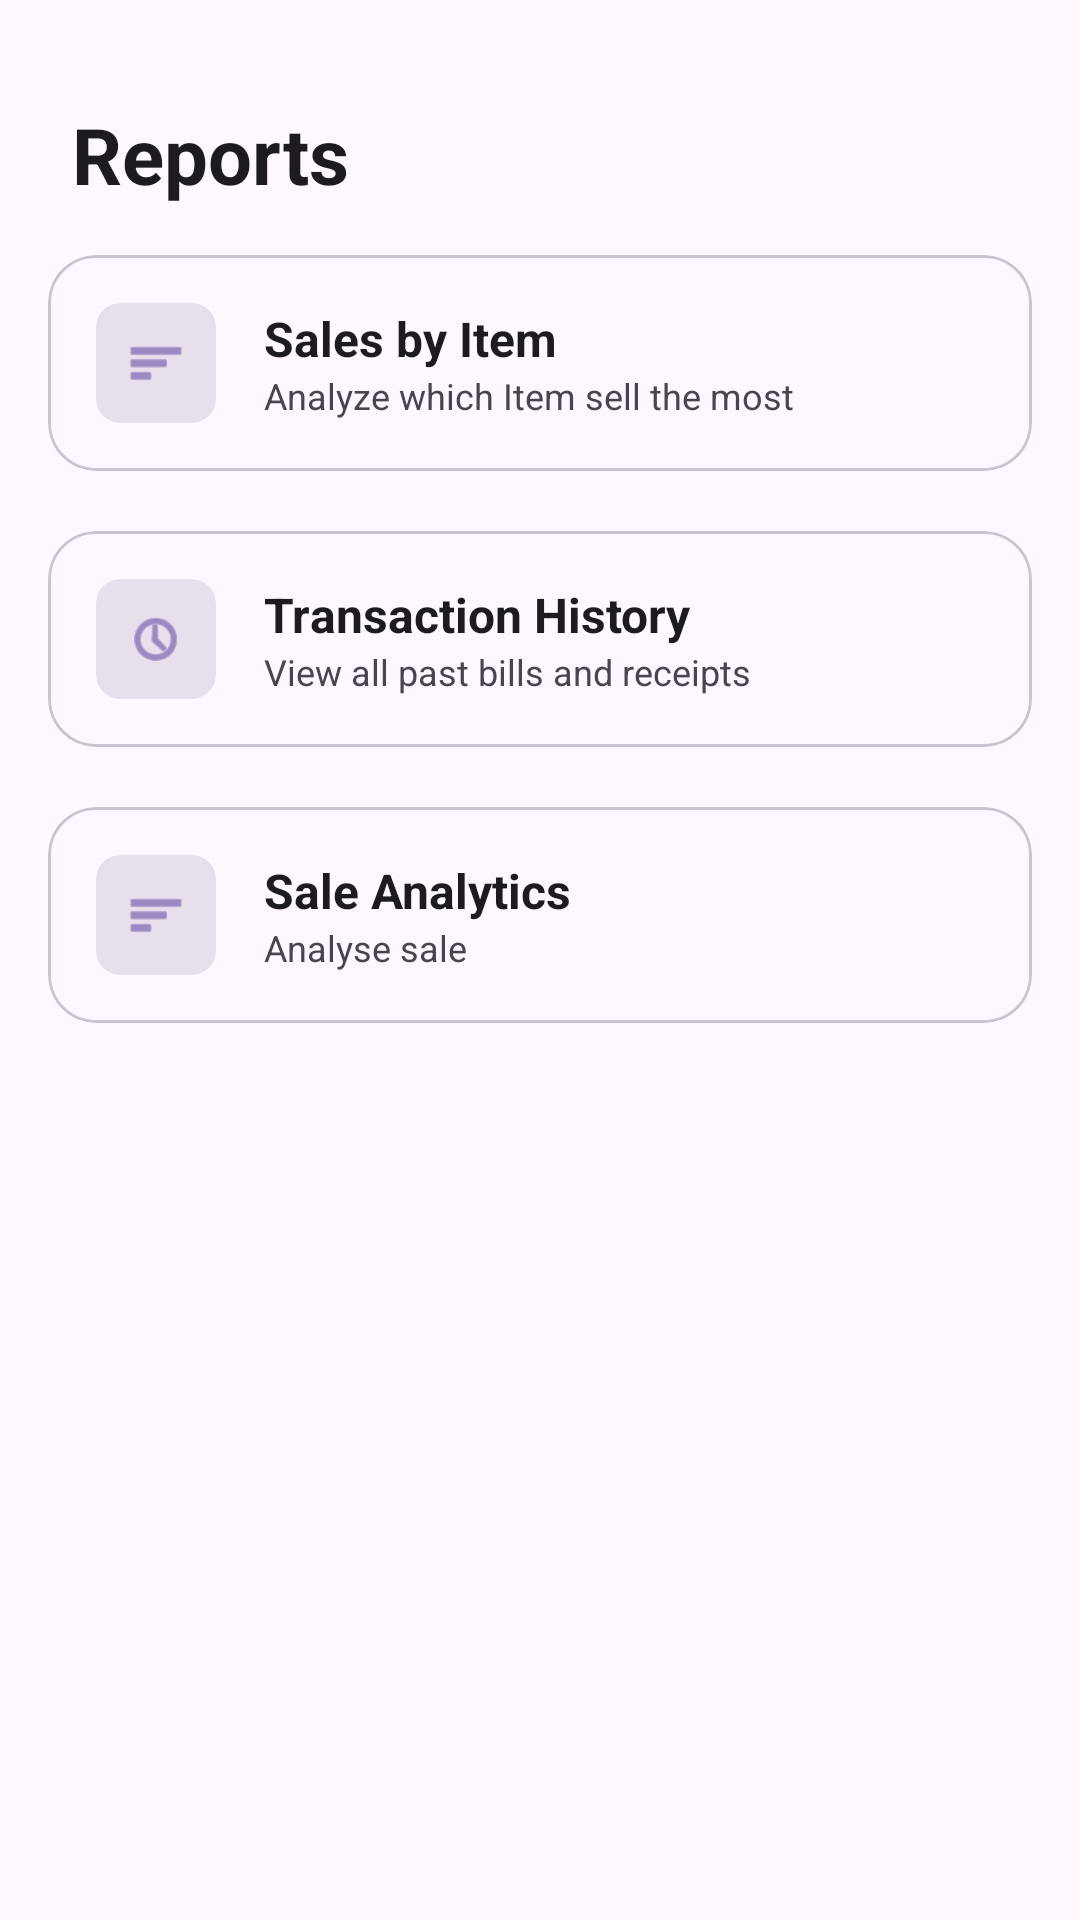

Layout XML and referenced resources for this Android screen:
<!-- AndroidManifest.xml: application theme Theme.Sweet -->
<!-- res/layout/fragment_report.xml -->
<?xml version="1.0" encoding="utf-8"?>
<LinearLayout
    xmlns:android="http://schemas.android.com/apk/res/android"
    xmlns:app="http://schemas.android.com/apk/res-auto"
    android:layout_width="match_parent"
    android:layout_height="match_parent"
    android:orientation="vertical"
    android:background="?android:attr/colorBackground">

    <LinearLayout
        android:layout_width="match_parent"
        android:layout_height="wrap_content"
        android:orientation="vertical"
        android:paddingHorizontal="24dp"
        android:paddingTop="32dp"
        android:paddingBottom="16dp">



        <TextView
            android:layout_width="wrap_content"
            android:layout_height="wrap_content"
            android:text="Reports"
            android:textSize="26sp"
            android:textStyle="bold"
            android:textColor="?android:attr/textColorPrimary"
            android:layout_marginTop="2dp"/>
    </LinearLayout>

    <ScrollView
        android:layout_width="match_parent"
        android:layout_height="match_parent"
        android:clipToPadding="false"
        android:paddingBottom="24dp">

        <LinearLayout
            android:layout_width="match_parent"
            android:layout_height="wrap_content"
            android:orientation="vertical"
            android:paddingHorizontal="16dp">

            <com.google.android.material.card.MaterialCardView
                android:id="@+id/cardSalesByItem"
                android:layout_width="match_parent"
                android:layout_height="wrap_content"
                android:layout_marginBottom="20dp"
                android:clickable="true"
                android:focusable="true"
                android:foreground="?android:attr/selectableItemBackground"
                app:cardCornerRadius="16dp"
                app:cardElevation="0dp"
                app:strokeWidth="1dp"
                app:strokeColor="?attr/colorOutlineVariant"
                app:cardBackgroundColor="?attr/colorSurface">

                <LinearLayout
                    android:layout_width="match_parent"
                    android:layout_height="wrap_content"
                    android:orientation="horizontal"
                    android:padding="16dp"
                    android:gravity="center_vertical">

                    <androidx.cardview.widget.CardView
                        android:layout_width="40dp"
                        android:layout_height="40dp"
                        app:cardCornerRadius="8dp"
                        app:cardElevation="0dp"
                        app:cardBackgroundColor="?attr/colorSurfaceVariant">

                        <ImageView
                            android:layout_width="match_parent"
                            android:layout_height="match_parent"
                            android:padding="10dp"
                            android:src="@android:drawable/ic_menu_sort_by_size"
                            app:tint="?attr/colorPrimary"/>
                    </androidx.cardview.widget.CardView>

                    <LinearLayout
                        android:layout_width="0dp"
                        android:layout_weight="1"
                        android:layout_height="wrap_content"
                        android:orientation="vertical"
                        android:layout_marginStart="16dp">

                        <TextView
                            android:layout_width="wrap_content"
                            android:layout_height="wrap_content"
                            android:text="Sales by Item"
                            android:textSize="16sp"
                            android:textStyle="bold"
                            android:textColor="?android:attr/textColorPrimary"/>

                        <TextView
                            android:layout_width="wrap_content"
                            android:layout_height="wrap_content"
                            android:text="Analyze which Item sell the most"
                            android:textSize="12sp"
                            android:textColor="?android:attr/textColorSecondary"/>
                    </LinearLayout>


                </LinearLayout>
            </com.google.android.material.card.MaterialCardView>

            <com.google.android.material.card.MaterialCardView
                android:id="@+id/cardHistory"
                android:layout_width="match_parent"
                android:layout_height="wrap_content"
                android:layout_marginBottom="20dp"
                android:clickable="true"
                android:focusable="true"
                android:foreground="?android:attr/selectableItemBackground"
                app:cardCornerRadius="16dp"
                app:cardElevation="0dp"
                app:strokeWidth="1dp"
                app:strokeColor="?attr/colorOutlineVariant"
                app:cardBackgroundColor="?attr/colorSurface">

                <LinearLayout
                    android:layout_width="match_parent"
                    android:layout_height="wrap_content"
                    android:orientation="horizontal"
                    android:padding="16dp"
                    android:gravity="center_vertical">

                    <androidx.cardview.widget.CardView
                        android:layout_width="40dp"
                        android:layout_height="40dp"
                        app:cardCornerRadius="8dp"
                        app:cardElevation="0dp"
                        app:cardBackgroundColor="?attr/colorSurfaceVariant">

                        <ImageView
                            android:layout_width="match_parent"
                            android:layout_height="match_parent"
                            android:padding="10dp"
                            android:src="@android:drawable/ic_menu_recent_history"
                            app:tint="?attr/colorPrimary"/>
                    </androidx.cardview.widget.CardView>

                    <LinearLayout
                        android:layout_width="0dp"
                        android:layout_weight="1"
                        android:layout_height="wrap_content"
                        android:orientation="vertical"
                        android:layout_marginStart="16dp">

                        <TextView
                            android:layout_width="wrap_content"
                            android:layout_height="wrap_content"
                            android:text="Transaction History"
                            android:textSize="16sp"
                            android:textStyle="bold"
                            android:textColor="?android:attr/textColorPrimary"/>

                        <TextView
                            android:layout_width="wrap_content"
                            android:layout_height="wrap_content"
                            android:text="View all past bills and receipts"
                            android:textSize="12sp"
                            android:textColor="?android:attr/textColorSecondary"/>
                    </LinearLayout>
                </LinearLayout>
            </com.google.android.material.card.MaterialCardView>
            <com.google.android.material.card.MaterialCardView
                android:id="@+id/cardAnalytics"
                android:layout_width="match_parent"
                android:layout_height="wrap_content"
                android:layout_marginBottom="20dp"
                android:clickable="true"
                android:focusable="true"
                android:foreground="?android:attr/selectableItemBackground"
                app:cardCornerRadius="16dp"
                app:cardElevation="0dp"
                app:strokeWidth="1dp"
                app:strokeColor="?attr/colorOutlineVariant"
                app:cardBackgroundColor="?attr/colorSurface">

                <LinearLayout
                    android:layout_width="match_parent"
                    android:layout_height="wrap_content"
                    android:orientation="horizontal"
                    android:padding="16dp"
                    android:gravity="center_vertical">

                    <androidx.cardview.widget.CardView
                        android:layout_width="40dp"
                        android:layout_height="40dp"
                        app:cardCornerRadius="8dp"
                        app:cardElevation="0dp"
                        app:cardBackgroundColor="?attr/colorSurfaceVariant">

                        <ImageView
                            android:layout_width="match_parent"
                            android:layout_height="match_parent"
                            android:padding="10dp"
                            android:src="@android:drawable/ic_menu_sort_by_size"
                            app:tint="?attr/colorPrimary"/>
                    </androidx.cardview.widget.CardView>

                    <LinearLayout
                        android:layout_width="0dp"
                        android:layout_weight="1"
                        android:layout_height="wrap_content"
                        android:orientation="vertical"
                        android:layout_marginStart="16dp">

                        <TextView
                            android:layout_width="wrap_content"
                            android:layout_height="wrap_content"
                            android:text="Sale Analytics"
                            android:textSize="16sp"
                            android:textStyle="bold"
                            android:textColor="?android:attr/textColorPrimary"/>

                        <TextView
                            android:layout_width="wrap_content"
                            android:layout_height="wrap_content"
                            android:text="Analyse sale"
                            android:textSize="12sp"
                            android:textColor="?android:attr/textColorSecondary"/>
                    </LinearLayout>
                </LinearLayout>
            </com.google.android.material.card.MaterialCardView>

        </LinearLayout>
    </ScrollView>

</LinearLayout>
<!-- resources referenced by this layout -->
<resources>
  <style name="Theme.Sweet" parent="Theme.Material3.DayNight.NoActionBar">
  
          <item name="colorPrimary">#6750A4</item>
          <item name="colorSecondary">#625B71</item>
          <item name="android:statusBarColor">#E65100</item>
  
      </style>
</resources>
